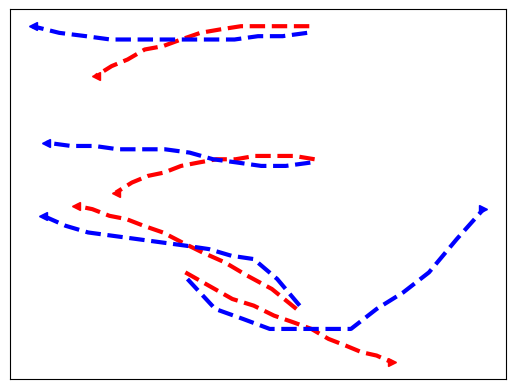

Source code (Python): (Note: this script raises an exception after producing the figure.)
import numpy as np
import matplotlib.pyplot as plt

xSpeed01 = np.asarray([101, 105, 110, 114, 117, 120, 123, 125, 127, 129, 131, 133])
ySpeed01 = np.asarray([282, 280, 279, 278, 277, 276, 275, 274, 274, 273, 273, 273])

xSpeed02 = np.asarray([340, 317, 294, 273, 252, 233, 215, 197, 181, 165, 149, 134])
ySpeed02 = np.asarray([368, 374, 378, 382, 385, 388, 391, 393, 395, 396, 398, 399])

xSpeed03 = np.asarray([352, 330, 308, 288, 268, 250, 232, 215, 198, 182, 167, 152])
ySpeed03 = np.asarray([453, 453, 453, 453, 452, 451, 449, 447, 446, 443, 441, 438])

xSpeed04 = np.asarray([357, 338, 319, 301, 283, 265, 248, 232, 216, 201, 186, 171])
ySpeed04 = np.asarray([413, 414, 414, 414, 413, 413, 412, 411, 409, 408, 406, 403])

xSpeed05 = np.asarray([236, 258, 280, 300, 319, 337, 354, 370, 386, 401, 415, 429])
ySpeed05 = np.asarray([379, 375, 371, 369, 366, 364, 362, 359, 357, 355, 354, 352])

xSpeedGT01 = np.asarray([107, 119, 131, 143, 154, 165, 176, 184, 191, 198, 205, 212])
ySpeedGT01 = np.asarray([283, 282, 282, 281, 280, 279, 278, 277, 277, 276, 276, 275])

xSpeedGT02 = np.asarray([343, 322, 300, 279, 258, 237, 214, 191, 168, 145, 124, 103])
ySpeedGT02 = np.asarray([369, 377, 383, 384, 386, 387, 388, 389, 390, 391, 393, 396])

xSpeedGT03 = np.asarray([350, 327, 304, 282, 259, 236, 213, 190, 166, 143, 118,  93])
ySpeedGT03 = np.asarray([451, 450, 450, 449, 449, 449, 449, 449, 449, 450, 451, 453])

xSpeedGT04 = np.asarray([353, 330, 307, 285, 262, 240, 217, 195, 173, 151, 129, 106])
ySpeedGT04 = np.asarray([412, 411, 411, 412, 413, 415, 416, 416, 416, 417, 417, 418])

xSpeedGT05 = np.asarray([238, 264, 290, 315, 341, 366, 391, 415, 440, 464, 490, 515])
ySpeedGT05 = np.asarray([377, 368, 365, 362, 362, 362, 362, 368, 373, 379, 389, 398])

#plt.plot(xSpeed01,ySpeed01,zorder=1, color='purple', label='0.5', linewidth=3, linestyle='--')
plt.plot(xSpeed02,ySpeed02,zorder=1, color='red', linewidth=3, linestyle='--')
plt.plot(xSpeed03,ySpeed03,zorder=1, color='red', linewidth=3, linestyle='--')
plt.plot(xSpeed04,ySpeed04,zorder=1, color='red', linewidth=3, linestyle='--')
plt.plot(xSpeed05,ySpeed05,zorder=1, color='red', linewidth=3, linestyle='--')

#plt.plot(xSpeedGT01,ySpeedGT01,zorder=1, color='blue', linewidth=3, linestyle='--')
plt.plot(xSpeedGT02,ySpeedGT02,zorder=1, color='blue', linewidth=3, linestyle='--')
plt.plot(xSpeedGT03,ySpeedGT03,zorder=1, color='blue', linewidth=3, linestyle='--')
plt.plot(xSpeedGT04,ySpeedGT04,zorder=1, color='blue', linewidth=3, linestyle='--')
plt.plot(xSpeedGT05,ySpeedGT05,zorder=1, color='blue', linewidth=3, linestyle='--')


#plt.plot(xSpeed03,ySpeed03,zorder=1, color='purple', label='GT', linewidth=3, linestyle='--')
#plt.plot(xSpeed04,ySpeed04,zorder=1, color='purple', linewidth=3, linestyle='--')

#plt.plot(xSpeedGT01,ySpeedGT01,zorder=1, color='blue', label='GT', linewidth=3, linestyle='--')
#plt.plot(xSpeedGT02,ySpeedGT02,zorder=1, color='blue', linewidth=3, linestyle='--')
#plt.plot(xSpeedGT03,ySpeedGT03,zorder=1, color='blue', linewidth=3, linestyle='--')
#plt.plot(xSpeedGT04,ySpeedGT04,zorder=1, color='blue', linewidth=3, linestyle='--')


#plt.plot(xSpeed01[-1],ySpeed01[-1],zorder=1, marker='<', color='purple', linewidth=2)
plt.plot(xSpeed02[-1],ySpeed02[-1],zorder=1, marker='<', color='red', linewidth=2)
plt.plot(xSpeed03[-1],ySpeed03[-1],zorder=1, marker='<', color='red', linewidth=2)
plt.plot(xSpeed04[-1],ySpeed04[-1],zorder=1, marker='<', color='red', linewidth=2)
plt.plot(xSpeed05[-1],ySpeed05[-1],zorder=1, marker='>', color='red', linewidth=2)
#plt.plot(xSpeedGT01[-1],ySpeedGT01[-1],zorder=1, marker='<', color='blue', linewidth=2)
plt.plot(xSpeedGT02[-1],ySpeedGT02[-1],zorder=1, marker='<', color='blue', linewidth=2)
plt.plot(xSpeedGT03[-1],ySpeedGT03[-1],zorder=1, marker='<', color='blue', linewidth=2)
plt.plot(xSpeedGT04[-1],ySpeedGT04[-1],zorder=1, marker='<', color='blue', linewidth=2)
plt.plot(xSpeedGT05[-1],ySpeedGT05[-1],zorder=1, marker='>', color='blue', linewidth=2)

#plt.legend(loc='center left')
plt.xticks([])
plt.yticks([])
ext = [0, 576, 0.00, 720]
img = plt.imread("../zara1-48.png")
plt.imshow(img, zorder=0)
plt.show()
